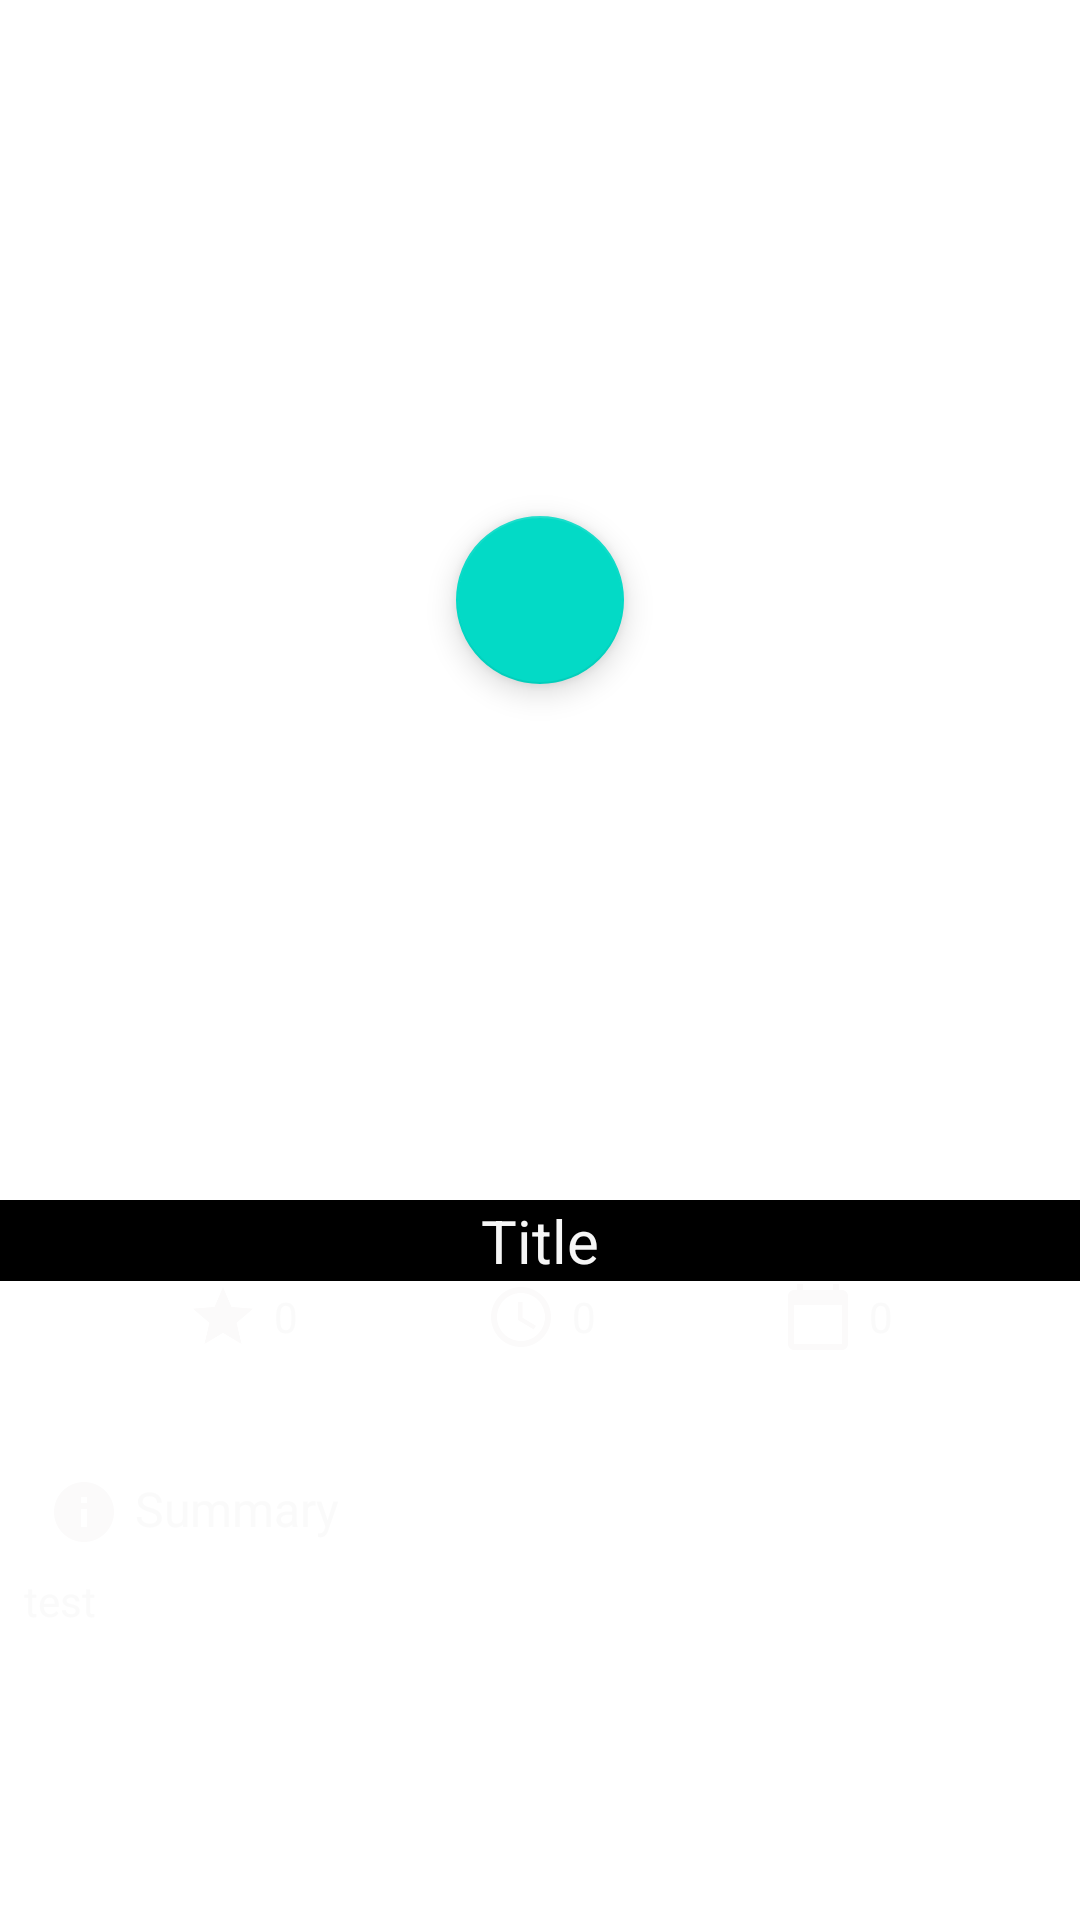

Produce the Android XML layout that renders to this screen, including the resource entries it uses.
<!-- AndroidManifest.xml: application theme Theme.VideosPlus -->
<!-- res/layout/activity_movie_detail.xml -->
<?xml version="1.0" encoding="utf-8"?>
<androidx.constraintlayout.widget.ConstraintLayout xmlns:android="http://schemas.android.com/apk/res/android"
    xmlns:app="http://schemas.android.com/apk/res-auto"
    xmlns:tools="http://schemas.android.com/tools"
    android:layout_width="match_parent"
    android:layout_height="match_parent"
    android:background="@drawable/main_background"
    tools:context=".activity.MovieDetailActivity">

    <androidx.core.widget.NestedScrollView
        android:id="@+id/nested_detail_view"
        android:layout_width="match_parent"
        android:layout_height="match_parent"
        app:layout_constraintBottom_toBottomOf="parent"
        app:layout_constraintEnd_toEndOf="parent"
        app:layout_constraintStart_toStartOf="parent"
        app:layout_constraintTop_toTopOf="parent">

        <androidx.constraintlayout.widget.ConstraintLayout
            android:layout_width="match_parent"
            android:layout_height="match_parent"
            android:orientation="vertical">

            <androidx.constraintlayout.widget.ConstraintLayout
                android:layout_width="0dp"
                android:layout_height="329dp"
                android:background="@drawable/bg_shadow"
                app:layout_constraintBottom_toBottomOf="parent"
                app:layout_constraintEnd_toEndOf="parent"
                app:layout_constraintStart_toStartOf="parent"
                app:layout_constraintTop_toBottomOf="@+id/constraintLayout">

                <TextView
                    android:id="@+id/movie_summary_info"
                    android:layout_width="0dp"
                    android:layout_height="0dp"
                    android:layout_margin="8dp"
                    android:text="@string/movie_summary_text"
                    android:textColor="@color/white"
                    android:textSize="14sp"
                    app:layout_constraintBottom_toBottomOf="parent"
                    app:layout_constraintEnd_toEndOf="parent"
                    app:layout_constraintStart_toStartOf="parent"
                    app:layout_constraintTop_toBottomOf="@+id/textView8"
                    app:layout_constraintVertical_bias="0.147" />

                <TextView
                    android:id="@+id/textView8"
                    android:layout_width="0dp"
                    android:layout_height="wrap_content"
                    android:layout_margin="16dp"
                    android:drawablePadding="5dp"
                    android:text="@string/summary_text"
                    android:textColor="@color/white"
                    android:textSize="16sp"
                    app:drawableStartCompat="@drawable/baseline_info_24"
                    app:layout_constraintBottom_toBottomOf="parent"
                    app:layout_constraintEnd_toEndOf="parent"
                    app:layout_constraintStart_toStartOf="parent"
                    app:layout_constraintTop_toTopOf="parent"
                    app:layout_constraintVertical_bias="0.278" />

                <TextView
                    android:id="@+id/movie_title"
                    android:layout_width="0dp"
                    android:layout_height="wrap_content"
                    android:background="@color/black"
                    android:maxLines="2"
                    android:text="@string/movie_title_text"
                    android:textAlignment="center"
                    android:textColor="@color/white"
                    android:textSize="20sp"
                    app:layout_constraintEnd_toEndOf="parent"
                    app:layout_constraintHorizontal_bias="0.0"
                    app:layout_constraintStart_toStartOf="parent"
                    app:layout_constraintTop_toTopOf="parent" />

                <LinearLayout
                    android:id="@+id/linearLayout"
                    android:layout_width="match_parent"
                    android:layout_height="wrap_content"
                    android:layout_marginStart="64dp"
                    android:layout_marginEnd="64dp"
                    android:orientation="horizontal"
                    app:layout_constraintBottom_toBottomOf="parent"
                    app:layout_constraintEnd_toEndOf="parent"
                    app:layout_constraintStart_toStartOf="parent">

                </LinearLayout>

                <TextView
                    android:id="@+id/movie_rating"
                    android:layout_width="wrap_content"
                    android:layout_height="wrap_content"
                    android:layout_weight="1"
                    android:drawablePadding="5dp"
                    android:gravity="center_vertical"
                    android:text="@string/movie_rating_text"
                    android:textColor="@color/white"
                    app:drawableStartCompat="@drawable/baseline_star_24"
                    app:layout_constraintEnd_toStartOf="@+id/movie_duration"
                    app:layout_constraintStart_toStartOf="parent"
                    app:layout_constraintTop_toBottomOf="@+id/movie_title" />

                <TextView
                    android:id="@+id/movie_duration"
                    android:layout_width="wrap_content"
                    android:layout_height="wrap_content"
                    android:layout_weight="1"
                    android:drawablePadding="5dp"
                    android:gravity="center_vertical"
                    android:text="@string/movie_duration_text"
                    android:textColor="@color/white"
                    app:drawableStartCompat="@drawable/baseline_access_time_24"
                    app:layout_constraintEnd_toStartOf="@+id/movie_release"
                    app:layout_constraintStart_toEndOf="@+id/movie_rating"
                    app:layout_constraintTop_toBottomOf="@+id/movie_title" />

                <TextView
                    android:id="@+id/movie_release"
                    android:layout_width="wrap_content"
                    android:layout_height="wrap_content"
                    android:drawablePadding="5dp"
                    android:gravity="center_vertical"
                    android:text="@string/movie_release_text"
                    android:textColor="@color/white"
                    app:drawableStartCompat="@drawable/baseline_calendar_today_24"
                    app:layout_constraintEnd_toEndOf="parent"
                    app:layout_constraintStart_toEndOf="@+id/movie_duration"
                    app:layout_constraintTop_toBottomOf="@+id/movie_title" />
            </androidx.constraintlayout.widget.ConstraintLayout>

            <androidx.constraintlayout.widget.ConstraintLayout
                android:id="@+id/constraintLayout"
                android:layout_width="match_parent"
                android:layout_height="400dp"
                app:layout_constraintEnd_toEndOf="parent"
                app:layout_constraintStart_toStartOf="parent"
                app:layout_constraintTop_toTopOf="parent">

                <ImageView
                    android:id="@+id/poster_big_img"
                    android:layout_width="410dp"
                    android:layout_height="400dp"
                    android:alpha="0.1"
                    android:contentDescription="@string/big_movie_poster_text"
                    android:scaleType="centerCrop"
                    app:layout_constraintBottom_toBottomOf="parent"
                    app:layout_constraintEnd_toEndOf="parent"
                    app:layout_constraintHorizontal_bias="0.0"
                    app:layout_constraintStart_toStartOf="parent"
                    app:layout_constraintTop_toTopOf="parent"
                    app:layout_constraintVertical_bias="0.028" />

                <com.google.android.material.imageview.ShapeableImageView
                    android:id="@+id/poster_normal_img"
                    android:layout_width="113dp"
                    android:layout_height="170dp"
                    app:layout_constraintBottom_toBottomOf="parent"
                    app:layout_constraintEnd_toEndOf="parent"
                    app:layout_constraintHorizontal_bias="0.06"
                    app:layout_constraintStart_toStartOf="parent"
                    app:layout_constraintTop_toTopOf="@id/poster_big_img"
                    app:layout_constraintVertical_bias="0.86"
                    app:shapeAppearanceOverlay="@style/roundedImageView"
                    tools:ignore="ImageContrastCheck" />

                <com.google.android.material.floatingactionbutton.FloatingActionButton
                    android:id="@+id/play_arrow"
                    android:layout_width="wrap_content"
                    android:layout_height="wrap_content"
                    android:clickable="true"
                    android:contentDescription="@string/play_arrow"
                    app:layout_constraintBottom_toBottomOf="parent"
                    app:layout_constraintEnd_toEndOf="parent"
                    app:layout_constraintStart_toStartOf="parent"
                    app:layout_constraintTop_toTopOf="parent"
                    app:srcCompat="@drawable/baseline_play_arrow_24"
                    android:focusable="true" />

            </androidx.constraintlayout.widget.ConstraintLayout>

            <androidx.constraintlayout.widget.ConstraintLayout
                android:layout_width="match_parent"
                android:layout_height="match_parent"
                android:layout_margin="10dp"
                android:layout_marginStart="10dp"
                app:layout_constraintEnd_toEndOf="parent"
                app:layout_constraintStart_toStartOf="parent"
                app:layout_constraintTop_toTopOf="parent">

                <ImageView
                    android:id="@+id/imageView4"
                    android:layout_width="35dp"
                    android:layout_height="35dp"
                    android:background="@drawable/bg_circle_dark"
                    android:contentDescription="@string/arrow_back_text"
                    android:padding="8dp"
                    android:src="@drawable/baseline_arrow_back_24"
                    app:layout_constraintStart_toStartOf="parent"
                    app:layout_constraintTop_toTopOf="parent" />

            </androidx.constraintlayout.widget.ConstraintLayout>

        </androidx.constraintlayout.widget.ConstraintLayout>
    </androidx.core.widget.NestedScrollView>

</androidx.constraintlayout.widget.ConstraintLayout>
<!-- resources referenced by this layout -->
<resources>
  <color name="black">#FF000000</color>
  <color name="white">#FBFAFAFA</color>
  <!-- drawable baseline_access_time_24 (drawable) -->
  <vector android:height="24dp" android:tint="#FBFAFA"
      android:viewportHeight="24" android:viewportWidth="24"
      android:width="24dp" xmlns:android="http://schemas.android.com/apk/res/android">
      <path android:fillColor="@android:color/white" android:pathData="M11.99,2C6.47,2 2,6.48 2,12s4.47,10 9.99,10C17.52,22 22,17.52 22,12S17.52,2 11.99,2zM12,20c-4.42,0 -8,-3.58 -8,-8s3.58,-8 8,-8 8,3.58 8,8 -3.58,8 -8,8z"/>
      <path android:fillColor="@android:color/white" android:pathData="M12.5,7H11v6l5.25,3.15 0.75,-1.23 -4.5,-2.67z"/>
  </vector>
  <!-- drawable baseline_calendar_today_24 (drawable) -->
  <vector android:height="24dp" android:tint="#FBFAFA"
      android:viewportHeight="24" android:viewportWidth="24"
      android:width="24dp" xmlns:android="http://schemas.android.com/apk/res/android">
      <path android:fillColor="@android:color/white" android:pathData="M20,3h-1L19,1h-2v2L7,3L7,1L5,1v2L4,3c-1.1,0 -2,0.9 -2,2v16c0,1.1 0.9,2 2,2h16c1.1,0 2,-0.9 2,-2L22,5c0,-1.1 -0.9,-2 -2,-2zM20,21L4,21L4,8h16v13z"/>
  </vector>
  <!-- drawable baseline_info_24 (drawable) -->
  <vector android:height="24dp" android:tint="#FBFAFA"
      android:viewportHeight="24" android:viewportWidth="24"
      android:width="24dp" xmlns:android="http://schemas.android.com/apk/res/android">
      <path android:fillColor="@android:color/white" android:pathData="M12,2C6.48,2 2,6.48 2,12s4.48,10 10,10 10,-4.48 10,-10S17.52,2 12,2zM13,17h-2v-6h2v6zM13,9h-2L11,7h2v2z"/>
  </vector>
  <!-- drawable baseline_star_24 (drawable) -->
  <vector android:height="24dp" android:tint="#FBFAFA"
      android:viewportHeight="24" android:viewportWidth="24"
      android:width="24dp" xmlns:android="http://schemas.android.com/apk/res/android">
      <path android:fillColor="@android:color/white" android:pathData="M12,17.27L18.18,21l-1.64,-7.03L22,9.24l-7.19,-0.61L12,2 9.19,8.63 2,9.24l5.46,4.73L5.82,21z"/>
  </vector>
  <!-- drawable bg_shadow (drawable) -->
  <?xml version="1.0" encoding="utf-8"?>
  <selector xmlns:android="http://schemas.android.com/apk/res/android">
  <item>
      <shape android:shape="rectangle"
          android:startColor="#19191b"
          android:centerColor="#4a19191b"
          android:endColor="@android:color/transparent"
          android:angle="90" />
  </item>
  </selector>
  <string name="arrow_back_text">arrow_back</string>
  <string name="big_movie_poster_text">big movie poster</string>
  <string name="movie_duration_text">0</string>
  <string name="movie_rating_text">0</string>
  <string name="movie_release_text">0</string>
  <string name="movie_summary_text">test</string>
  <string name="movie_title_text">Title</string>
  <string name="play_arrow">play arrow</string>
  <string name="summary_text">Summary</string>
  <style name="roundedImageView">
          <item name="cornerFamily">rounded</item>
          <item name="cornerSize">10sp</item>
      </style>
  <style name="Theme.VideosPlus" parent="Base.Theme.VideosPlus" />
  <style name="Base.Theme.VideosPlus" parent="Theme.MaterialComponents.DayNight.NoActionBar">
          
          
          <item name="colorPrimaryDark">#19191b</item>
      </style>
</resources>
